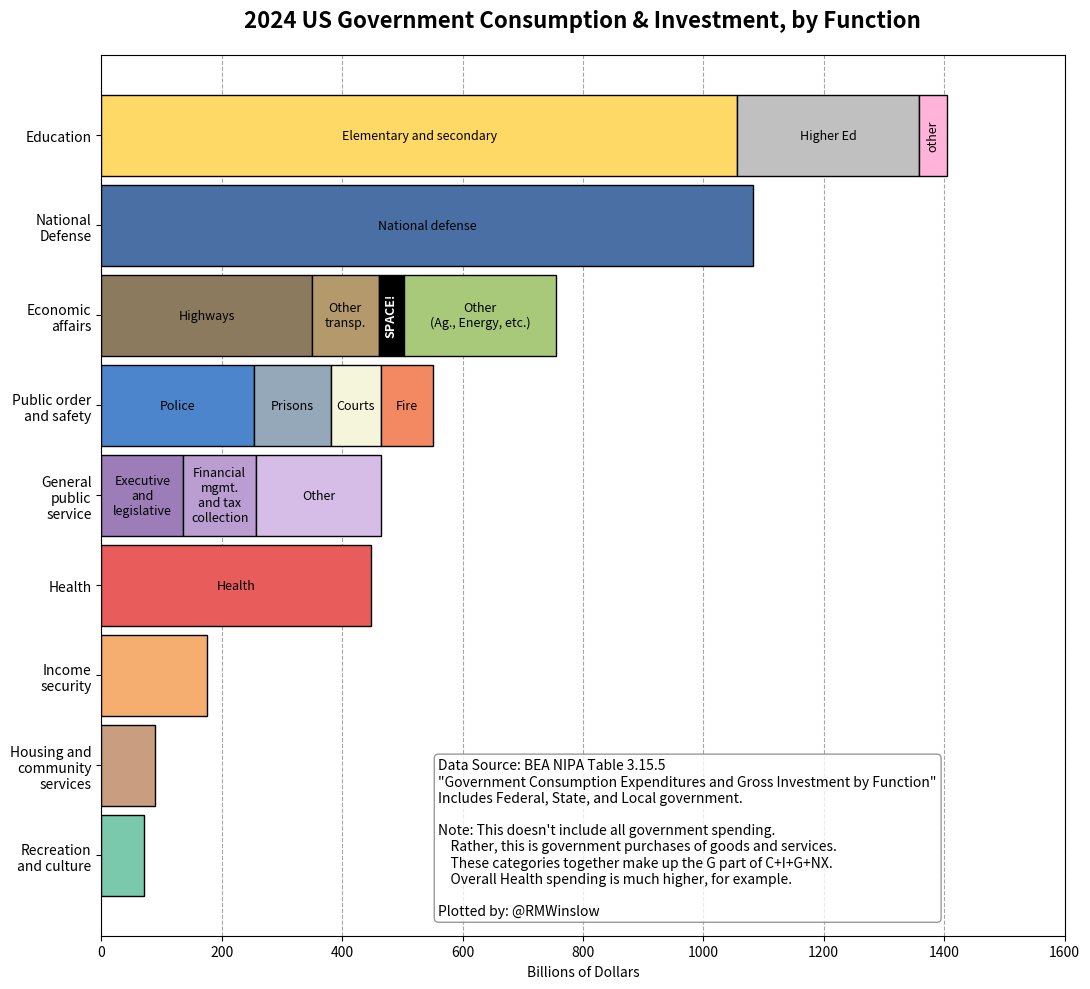
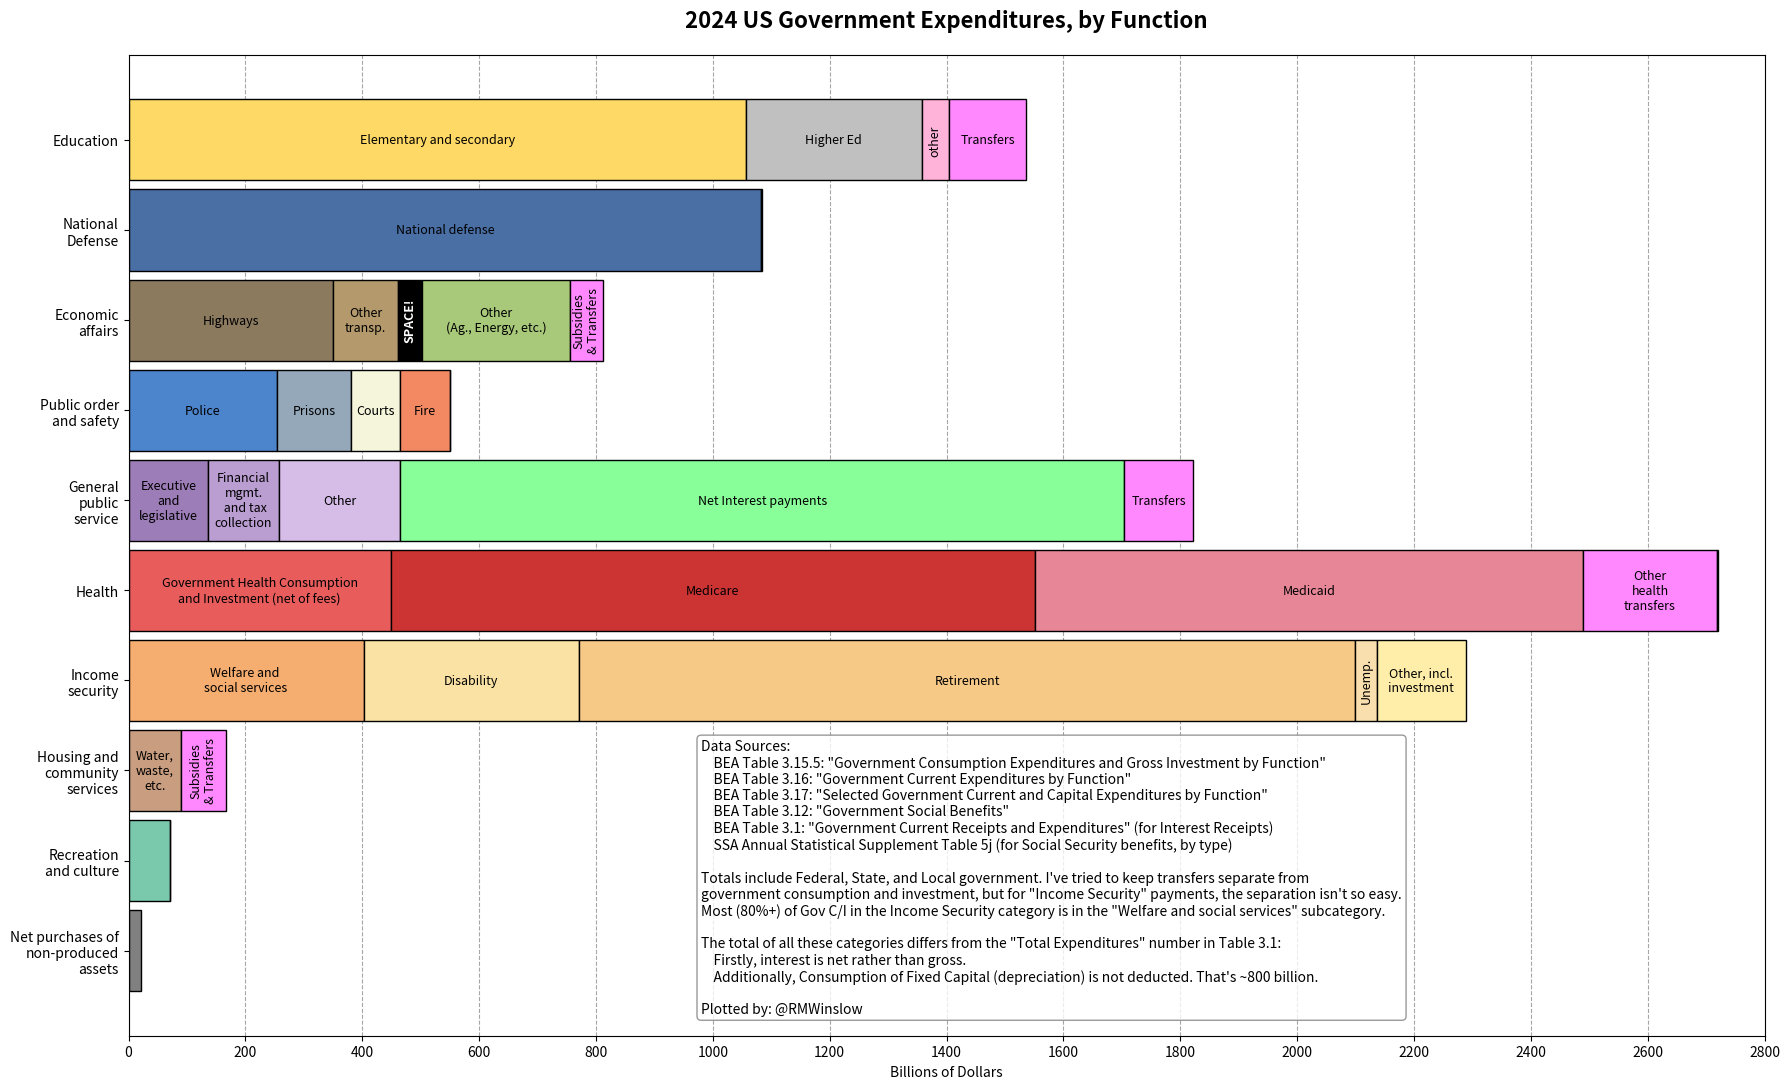
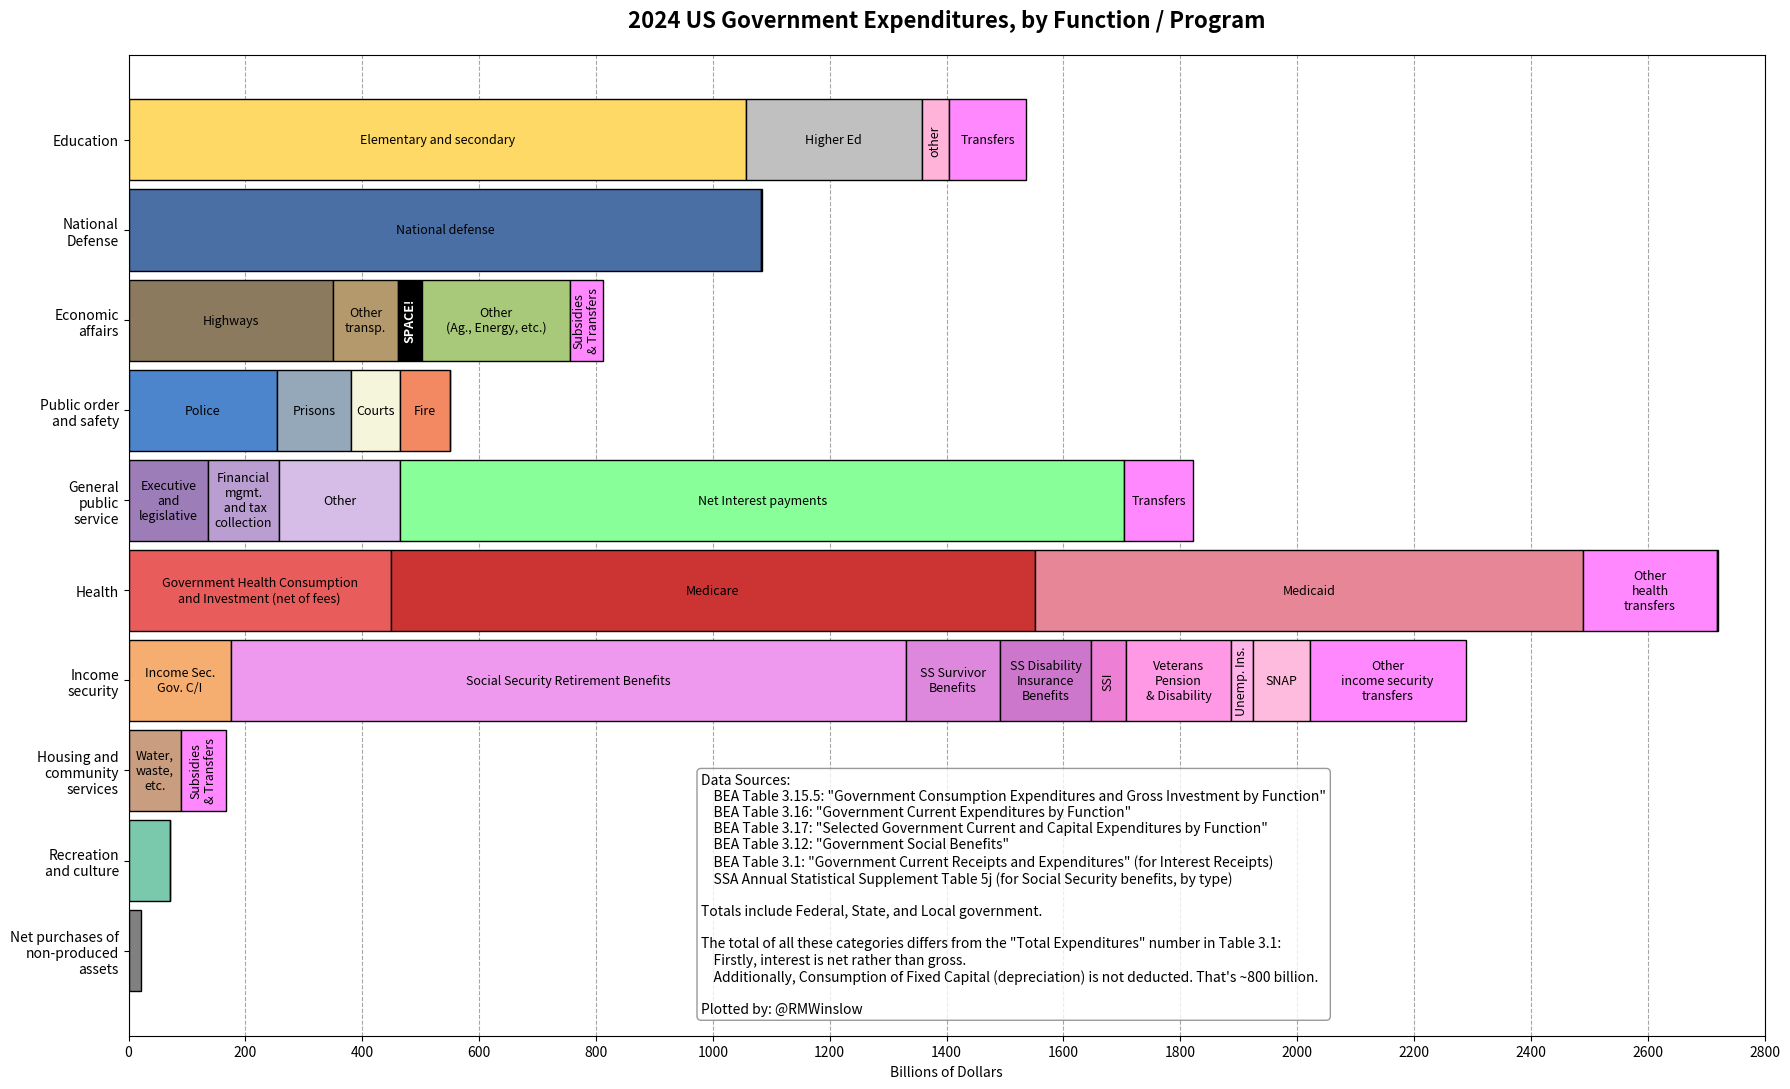

These charts were generated, in order, by the following Python code:
# https://apps.bea.gov/scb/pdf/2008/03%20March/0308_primer.pdf
# https://www.bea.gov/resources/methodologies/nipa-handbook/pdf/all-chapters.pdf#page=268
# https://www.bea.gov/resources/methodologies/nipa-handbook/pdf/chapter-09.pdf

# TODO: Display amount under each bar segment if wide enough.
# TODO: Further Break down National Defense into idk, compensation, PLanes and stuff, R&D, etc.
# TODO: Add some sort of visible divider between the G part of C+I+G and the Transfers/Interest parts.
#   Or maybe change the outline color?
# TODO: Greyed out visualizations shows G vs nonG stuff.
#TODO: email BEA asking for where the 7.6 billion of income security investment goes.

#%%

import matplotlib.pyplot as plt
import numpy as np
import matplotlib.patheffects as pe


def plot_budget_stacked_bars(budget_data, title, info_text, output_filename=None, 
                             figsize=(10,10), bar_height=0.9, dpi=400, xlim=None,
                             SHOW_VALUE=False,
                             border_width=1, border_color='black'):
    """
    Create a horizontal stacked bar chart for budget data.
    
    Parameters:
    -----------
    budget_data : list of tuples
        List of (category, subcategory, color, value) tuples
        Example: [('Education', 'Elementary and secondary', '#FFD966', 1056.5), ...]
    title : str
        Title for the chart
    info_text : str
        Information text to display in bottom right info box
    output_filename : str, optional
        Filename to save the figure. If None, figure is not saved.
    figsize : tuple, optional
        Figure size (width, height). Default is (10, 10)
    bar_height : float, optional
        Height of each bar. Default is 0.9
    dpi : int, optional
        DPI for saved figure. Default is 600
    xlim : tuple, optional
        X-axis limits (min, max). If None, automatically determined.
    
    Returns:
    --------
    fig, ax : matplotlib figure and axes objects
    """
    
    # Extract unique categories while preserving order
    categories = []
    seen = set()
    for category, _, _, _ in budget_data:
        if category not in seen:
            categories.append(category)
            seen.add(category)
    
    # Group data by category for plotting
    data_by_category = {cat: [] for cat in categories}
    for category, subcategory, color, value in budget_data:
        data_by_category[category].append((subcategory, color, value))
    
    # Plot setup
    fig, ax = plt.subplots(figsize=figsize)
    y = -np.arange(len(categories))  # Negative sign makes the first category appear at the top
    
    # Create horizontal stacked bars with labels
    for i, category in enumerate(categories):
        left = 0  # Track cumulative width for stacking
        subcomponents = data_by_category[category]
        for j, (subcomp, color, value) in enumerate(subcomponents):
            # Plot bar with specific color, higher zorder
            bar = ax.barh(y[i], value, bar_height, label=subcomp if i == 0 else None, 
                          left=left, color=color, zorder=2,
                          edgecolor=border_color, linewidth=border_width)
            # Add label on bar only if category has multiple subcomponents
            width = bar[0].get_width()
            if len(subcomponents) > 1 or width > 200: 
                # Rotate label 90 degrees if bar width is small (e.g., < 80)
                rotation = 90 if width < 80 else 0
                if rotation == 0 and SHOW_VALUE==True:
                    # append italicized value to label
                    subcomp = f'{subcomp}\n{value:.1f}'

                ax.text(left + width / 2, y[i], f'{subcomp}', 
                        ha='center', va='center', color='black', fontsize=9, rotation=rotation,
                        # linespacing=0.9
                        )
                
                # Special handling for 'SPACE!' label
                if subcomp == 'SPACE!':
                    ax.text(left + width / 2, y[i], f'{subcomp}', 
                            ha='center', va='center', color='white', fontsize=9, rotation=rotation,
                            weight='bold', 
                            # linespacing=0.9,
                            )
            left += value
    
    # Customize plot
    ax.set_yticks(y)
    ax.set_yticklabels(categories)
    ax.set_xlabel('Billions of Dollars')
    ax.set_title(title, fontsize=16, weight='bold', pad=20)
    ax.grid(True, axis='x', linestyle='--', alpha=0.7, color='gray', zorder=1)
    
    # Set x-axis limits if provided
    if xlim is not None:
        ax.set_xlim(xlim)

    # Set x-axis ticks and grid lines every 200 units
    ax.xaxis.set_major_locator(plt.MultipleLocator(200))
    ax.set_xticks(np.arange(0, ax.get_xlim()[1] + 200, 200))
    
    # Add info box in bottom right
    plt.text(0.35, 0.02, info_text, transform=ax.transAxes, fontsize=10, 
             verticalalignment='bottom', horizontalalignment='right',
             bbox=dict(boxstyle='round', facecolor='white', alpha=0.8, edgecolor='gray'),
             ha='left')
    
    plt.tight_layout()
    
    # Save figure if filename is provided
    if output_filename:
        plt.savefig(output_filename, dpi=dpi, bbox_inches='tight')
    
    return fig, ax



#%% TABLE 3.15.5 Government Consumption Expenditures and Gross Investment by Function
# Original budget data
budget_data_2024 = [
    ('Education', 'Elementary and secondary', '#FFD966', 1056.5),
    ('Education', 'Higher Ed', '#C0C0C0', 301.1),
    ('Education', 'other', '#FFB3D9', 46.5),
    
    ('National\nDefense', 'National defense', '#4A6FA5', 1082.7),
    
    ('Economic\naffairs', 'Highways', '#8C7A5F', 350.0),
    ('Economic\naffairs', 'Other\ntransp.', '#B3996B', 110.6),
    ('Economic\naffairs', 'SPACE!', "#000000", 41.9), 
    ('Economic\naffairs', 'Other\n(Ag., Energy, etc.)', '#A8C97A', 252.7),
    
    ('Public order\nand safety', 'Police', '#4D85CC', 254.2),
    ('Public order\nand safety', 'Prisons', '#94A8BA', 126.6),
    ('Public order\nand safety', 'Courts', "#F5F5DC", 83.9),
    ('Public order\nand safety', 'Fire', '#F28963', 85.5),
    
    ('General\npublic\nservice', 'Executive\nand\nlegislative', '#9D7DB8', 135.9),
    ('General\npublic\nservice', 'Financial\nmgmt.\nand tax\ncollection', '#BA9DD1', 121.4),
    ('General\npublic\nservice', 'Other', '#D6BDE8', 207.0),
    
    ('Health', 'Health', '#E85C5C', 448.6),
    
    ('Income\nsecurity', 'Income security', '#F5AD70', 175.7),
    
    ('Housing and\ncommunity\nservices', 'Housing and community services', '#C99D7F', 89.4),
    
    ('Recreation\nand culture', 'Recreation and culture', '#7AC9AD', 70.8),
]

title_2024 = '2024 US Government Consumption & Investment, by Function'

info_text_2024 = '''Data Source: BEA NIPA Table 3.15.5
"Government Consumption Expenditures and Gross Investment by Function"
Includes Federal, State, and Local government.

Note: This doesn't include all government spending.
    Rather, this is government purchases of goods and services.
    These categories together make up the G part of C+I+G+NX.
    Overall Health spending is much higher, for example.

Plotted by: @RMWinslow'''

# Create the plot
fig, ax = plot_budget_stacked_bars(
    budget_data_2024, 
    title_2024, 
    info_text_2024,
    output_filename='stacked_G_graph_2024.png',
    figsize=(11,10),
    # xlim=(0,1500),
)

plt.show()
# %%




#%% Combined Gov Spending with Transfers and Interest Payments


# budget_data_2024_with_transfers_and_interest = budget_data_2024 + [
#     ('General\npublic\nservice', 'Interest payments', '#B0B0B0', 1397.6),
#     # Then the Current Transfers for each category
#     # ('General\npublic\nservice', 'Current transfers', '#D6BDE8', 74.2),
#     # ('National\nDefense', 'Current transfers', '#C0C0C0', 0.8),
#     # ('Public order\nand safety', 'Current transfers', "#F5F5DC", 0.5),
#     # ('Economic\naffairs', 'Current transfers', '#A8C97A', 11.5),
#     # ('Housing and\ncommunity\nservices', 'Current transfers', '#C99D7F', 1.2),
#     # ('Health', 'Current transfers', '#E85C5C', 2258.7),
#     # ('Recreation\nand culture', 'Current transfers', '#7AC9AD', 0.8),
#     # ('Education', 'Current transfers', '#FFB3D9', 132.3),
#     # ('Income\nsecurity', 'Current transfers', '#F5AD70', 2097.6),
#     # Subsidies and Current Transfers for each category
#     ('General\npublic\nservice', 'Subsidies & transfers', '#FF00FF', 74.2),
#     ('National\nDefense', 'Subsidies & transfers', '#FF00FF', 0.8),
#     ('Public order\nand safety', 'Subsidies & transfers', "#FF00FF", 0.5),
#     ('Economic\naffairs', 'Subsidies & transfers', '#FF00FF', 42.0),
#     ('Housing and\ncommunity\nservices', 'Subsidies & transfers', '#FF00FF', 64.0),
#     ('Health', 'Subsidies & transfers', '#FF00FF', 2259.7),
#     ('Recreation\nand culture', 'Subsidies & transfers', '#FF00FF', 0.8),
#     ('Education', 'Subsidies & transfers', '#FF00FF', 132.3),
#     ('Income\nsecurity', 'Subsidies & transfers', '#FF00FF', 2097.6),
# ]


TRANSFER_COLOR = '#f8f'  # bright magenta for transfers

# I'm going to seperate this into two chunks, to deal with the fundamentally different ways of handling the income security category.
# prefix, income security, suffix.

budget_total_expenditures_prefix = [
    ('Education', 'Elementary and secondary', '#FFD966', 1056.5),
    ('Education', 'Higher Ed', '#C0C0C0', 301.1),
    ('Education', 'other', '#FFB3D9', 46.5),
    ('Education', 'Transfers', TRANSFER_COLOR, 132.3), # sliver for transfers
    
    ('National\nDefense', 'National defense', '#4A6FA5', 1082.7),
    # 0.8 sliver for transfers (Really, then where does the military foreign aid go?)
    ('National\nDefense', '', TRANSFER_COLOR, 0.8), # sliver for transfers
    #TODO: Use Table 3.11.5 to break down into More detailed categories.


    ('Economic\naffairs', 'Highways', '#8C7A5F', 350.0),
    ('Economic\naffairs', 'Other\ntransp.', '#B3996B', 110.6),
    ('Economic\naffairs', 'SPACE!', "#000000", 41.9), 
    ('Economic\naffairs', 'Other\n(Ag., Energy, etc.)', '#A8C97A', 252.7),
    ('Economic\naffairs', 'Subsidies\n& Transfers', TRANSFER_COLOR, 56.3),

    
    ('Public order\nand safety', 'Police', '#4D85CC', 254.2),
    ('Public order\nand safety', 'Prisons', '#94A8BA', 126.6),
    ('Public order\nand safety', 'Courts', "#F5F5DC", 83.9),
    ('Public order\nand safety', 'Fire', '#F28963', 85.5),
    ('Public order\nand safety', '', TRANSFER_COLOR, 0.5), #sliver for transfers
    
    ('General\npublic\nservice', 'Executive\nand\nlegislative', '#9D7DB8', 135.9),
    ('General\npublic\nservice', 'Financial\nmgmt.\n and tax\ncollection', '#BA9DD1', 121.4),
    ('General\npublic\nservice', 'Other', '#D6BDE8', 207.0),
    # ('General\npublic\nservice', 'Gross Interest payments', '#8f9', 1397.6),
    # 2024 interest receipts are 157.4 billion, largely from intergovernmental interest
    ('General\npublic\nservice', 'Net Interest payments', '#8f9', 1240.2),
    ('General\npublic\nservice', 'Transfers', TRANSFER_COLOR, 117.3),
    	
    # Health	
    # Current Transfers (Medicare, Medicaid, etc.)	2258.7
    # Capital Transfers	11.4
    # Subsidies	1
    # Consumption Expenditures (net of fees)	306.5
    # Gross Investment	142
    # Per Table 3.12	
    # Medicaid	938.2
    # Medicare	1,102.40
    # Other Transfers	229.50
    # C+I for Health = 448.6

    # ('Health', 'Health', '#E85C5C', 448.6),
    # ('Health', 'Consumption\nexpenditures', '#E85C5C', 306.5),
    # ('Health', 'Current\ntransfers', '#F9A4A4', 2258.7),
    # ('Health', 'Subsidies', '#F5AD70', 1.0),
    # ('Health', 'Gross\nInvestment', '#7AC9AD', 142.0),
    # ('Health', 'Capital\ntransfers', '#E6B800', 11.4),

    # ('Health', 'Gov. Health Services\n(net of fees)', '#E85C5C', 306.5),
    # ('Health', 'Gross\nInvestment', '#E85C5C', 142.0),
    ('Health', 'Government Health Consumption\nand Investment (net of fees)', '#E85C5C', 448.6), #\ne.g. building hospitals
    # ('Health', 'G', '#E85C5C', 448.6), 
    ('Health', 'Medicare', '#c33', 1102.4),
    ('Health', 'Medicaid', '#e68697', 938.2),
    ('Health', 'Other\nhealth\ntransfers', TRANSFER_COLOR, 229.5),
    ('Health', '', TRANSFER_COLOR, 1), #1 billion subsidy as sliver
]

budget_total_expenditures_income_security_1 = [
    # C+Transfers / C+I
    # Income security	2265.4	Income security	175.7
    # Disability	368.4	    Disability	7.3
    # Retirement5	1328.7	    Retirement1	2.5
    # Welfare and social services	402.3	    Welfare and social services	147.2
    # Unemployment	36.7	    Unemployment	0
    # Other	129.4	    Other	18.6
    #
    # Current Transfers	2097.6
    # And Capital Transfers 15.2

    ('Income\nsecurity', 'Welfare and \nsocial services', '#F5AD70', 402.3), #F9E2A4
    ('Income\nsecurity', 'Disability', '#F9E2A4', 368.4), #F5AD70
    ('Income\nsecurity', 'Retirement', '#F7C987', 1328.7),
    ('Income\nsecurity', 'Unemp.', '#FADFAE', 36.7),
    ('Income\nsecurity', 'Other, incl.\ninvestment', '#fea', 152.5),

    # TODO: Add line for other, including investment

    # ('Income\nsecurity', 'Other', '#fea', 129.4),
    # ('Income\nsecurity', 'Gross\nInvestment', '#F5AD70', 7.9),
    # ('Income\nsecurity', 'Capital transfers', '#E6B800', 15.2),

    # TODO: Come back and figure out how I broke this down.
    #    Remake the alternate graph.

    # # Todo: alternate breakdown based on Table 3.12
    # # per 3.12, Social Security is 1448, Veterans Pension and disability	180.5
    # # SNAP is 97.4
    # ('Income\nsecurity', 'Purchases', '#F5AD70', 175.7),
    # ('Income\nsecurity', 'Social Security', '#d98', 1448.0),
    # ('Income\nsecurity', 'Veterans\nPension\n& Disability', '#e6b', 180.5),
    # ('Income\nsecurity', 'SNAP', '#f9d', 97.4),
    # ('Income\nsecurity', 'SSI', '#fbb', 60),
    # ('Income\nsecurity', 'Unemp.', '#fcd', 36.7),
    # # ('Income\nsecurity', 'Other\ntransfers', '#fbc', 386.9), #2112.8-SS-VPD-SNAP
    # # ('Income\nsecurity', 'Other\ntransfers', TRANSFER_COLOR, 350.2), #2112.8-SS-VPD-SNAP-UI
    # ('Income\nsecurity', 'Other\ntransfers', TRANSFER_COLOR, 290.2), #2112.8-SS-VPD-SNAP-UI-SSI
]

budget_total_expenditures_income_security_2 = [
    # And Here's another Where I try to get the DI and OASI from SSA
    # https://www.ssa.gov/oact/STATS/table4a4.html
    # Numbers don't quite add up right. 1448 vs (155+1316)=1471
    # https://www.ssa.gov/policy/docs/statcomps/supplement/2025/5j.html
    # Note: Most of the gap is from payments to non US residents
    ('Income\nsecurity', 'Income Sec.\nGov. C/I', '#F5AD70', 175.7), #Gov. Cons./\nInvestment     SS Admin\n
    # ('Income\nsecurity', 'Social Security Old Age and Survivors Benefits', '#E89FDD', 1316.0),
    ('Income\nsecurity', 'Social Security Retirement Benefits', '#E9E', 1154.9),
    ('Income\nsecurity', 'SS Survivor\nBenefits', '#D8D', 161.2),
    ('Income\nsecurity', 'SS Disability\nInsurance\nBenefits', '#C7C', 155),
    ('Income\nsecurity', 'SSI', '#ED7FD5', 60),
    ('Income\nsecurity', 'Veterans\nPension\n& Disability', '#FF99E6', 180.5),
    ('Income\nsecurity', 'Unemp. Ins.', '#FFB3E8', 36.7),
    ('Income\nsecurity', 'SNAP', '#fbd', 97.4),
    ('Income\nsecurity', 'Other\nincome security\ntransfers', TRANSFER_COLOR, 267.2), #2112.8-SS-VPD-SNAP-UI-SSI
]

budget_total_expenditures_suffix = [

    ('Housing and\ncommunity\nservices', 'Water,\nwaste,\netc.', '#C99D7F', 89.4), #Purchases
    ('Housing and\ncommunity\nservices', 'Subsidies\n& Transfers', TRANSFER_COLOR, 76.6),
    
    ('Recreation\nand culture', '', '#7AC9AD', 70.8),
    ('Recreation\nand culture', '', TRANSFER_COLOR, 0.8), # sliver for transfers


    # Not sure whether this should be its own line.
    # ('General\npublic\nservice', 'Net purchases of\nnon-produced\nassets', '#808080', 20.5),
    ('Net purchases of\nnon-produced\nassets', 'Net purchases of\nnon-produced\nassets', '#808080', 20.5),
]


budget_data_2024_with_transfers_and_interest_v1 = budget_total_expenditures_prefix + \
    budget_total_expenditures_income_security_1 + \
    budget_total_expenditures_suffix

budget_data_2024_with_transfers_and_interest_v2 = budget_total_expenditures_prefix + \
    budget_total_expenditures_income_security_2 + \
    budget_total_expenditures_suffix


info_text_2024_with_transfers_v1 = '''Data Sources:
    BEA Table 3.15.5: "Government Consumption Expenditures and Gross Investment by Function"
    BEA Table 3.16: "Government Current Expenditures by Function"
    BEA Table 3.17: "Selected Government Current and Capital Expenditures by Function"
    BEA Table 3.12: "Government Social Benefits"
    BEA Table 3.1: "Government Current Receipts and Expenditures" (for Interest Receipts)
    SSA Annual Statistical Supplement Table 5j (for Social Security benefits, by type)

Totals include Federal, State, and Local government. I've tried to keep transfers separate from 
government consumption and investment, but for "Income Security" payments, the separation isn't so easy.
Most (80%+) of Gov C/I in the Income Security category is in the "Welfare and social services" subcategory.

The total of all these categories differs from the "Total Expenditures" number in Table 3.1:
    Firstly, interest is net rather than gross. 
    Additionally, Consumption of Fixed Capital (depreciation) is not deducted. That's ~800 billion.

Plotted by: @RMWinslow'''


info_text_2024_with_transfers_v2 = '''Data Sources:
    BEA Table 3.15.5: "Government Consumption Expenditures and Gross Investment by Function"
    BEA Table 3.16: "Government Current Expenditures by Function"
    BEA Table 3.17: "Selected Government Current and Capital Expenditures by Function"
    BEA Table 3.12: "Government Social Benefits"
    BEA Table 3.1: "Government Current Receipts and Expenditures" (for Interest Receipts)
    SSA Annual Statistical Supplement Table 5j (for Social Security benefits, by type)

Totals include Federal, State, and Local government.

The total of all these categories differs from the "Total Expenditures" number in Table 3.1:
    Firstly, interest is net rather than gross. 
    Additionally, Consumption of Fixed Capital (depreciation) is not deducted. That's ~800 billion.

Plotted by: @RMWinslow'''




# The bars labelled 'G' are the Government Consumption Expenditures and Gross Investment
#     (purchases of goods and services, including government employee services. The G in C+I+G+NX).

# Note: Approximately 804 billion dollars of Government Consumption Expenditures
#     are in the form of "Consumption of Fixed Capital" (depreciation). To get "Total government
#     expenditures", eg for calculating net borrowing, you would add all of the above and then 
#     subtract the Consumption of Fixed Capital.

# "Total Expenditure" would be the sum of all of the above, minus the Consumption of Fixed Capital.
# "Purchases" is shorthand for "Government Consumption Expenditures and Gross Investment".
# 

# Create the plot
fig, ax = plot_budget_stacked_bars(
    budget_data_2024_with_transfers_and_interest_v1,
    '2024 US Government Expenditures, by Function', 
    info_text_2024_with_transfers_v1,
    output_filename='stacked_G_spending_graph_2024 alt.png',
    figsize=(18,11),
    xlim=(0,2800),
    bar_height=0.9,
)

plt.show()



# Create the plot
fig, ax = plot_budget_stacked_bars(
    budget_data_2024_with_transfers_and_interest_v2, 
    '2024 US Government Expenditures, by Function / Program', 
    info_text_2024_with_transfers_v2,
    output_filename='stacked_G_spending_graph_2024.png',
    figsize=(18,11),
    xlim=(0,2800),
    bar_height=0.9,
)

plt.show()
# %%
